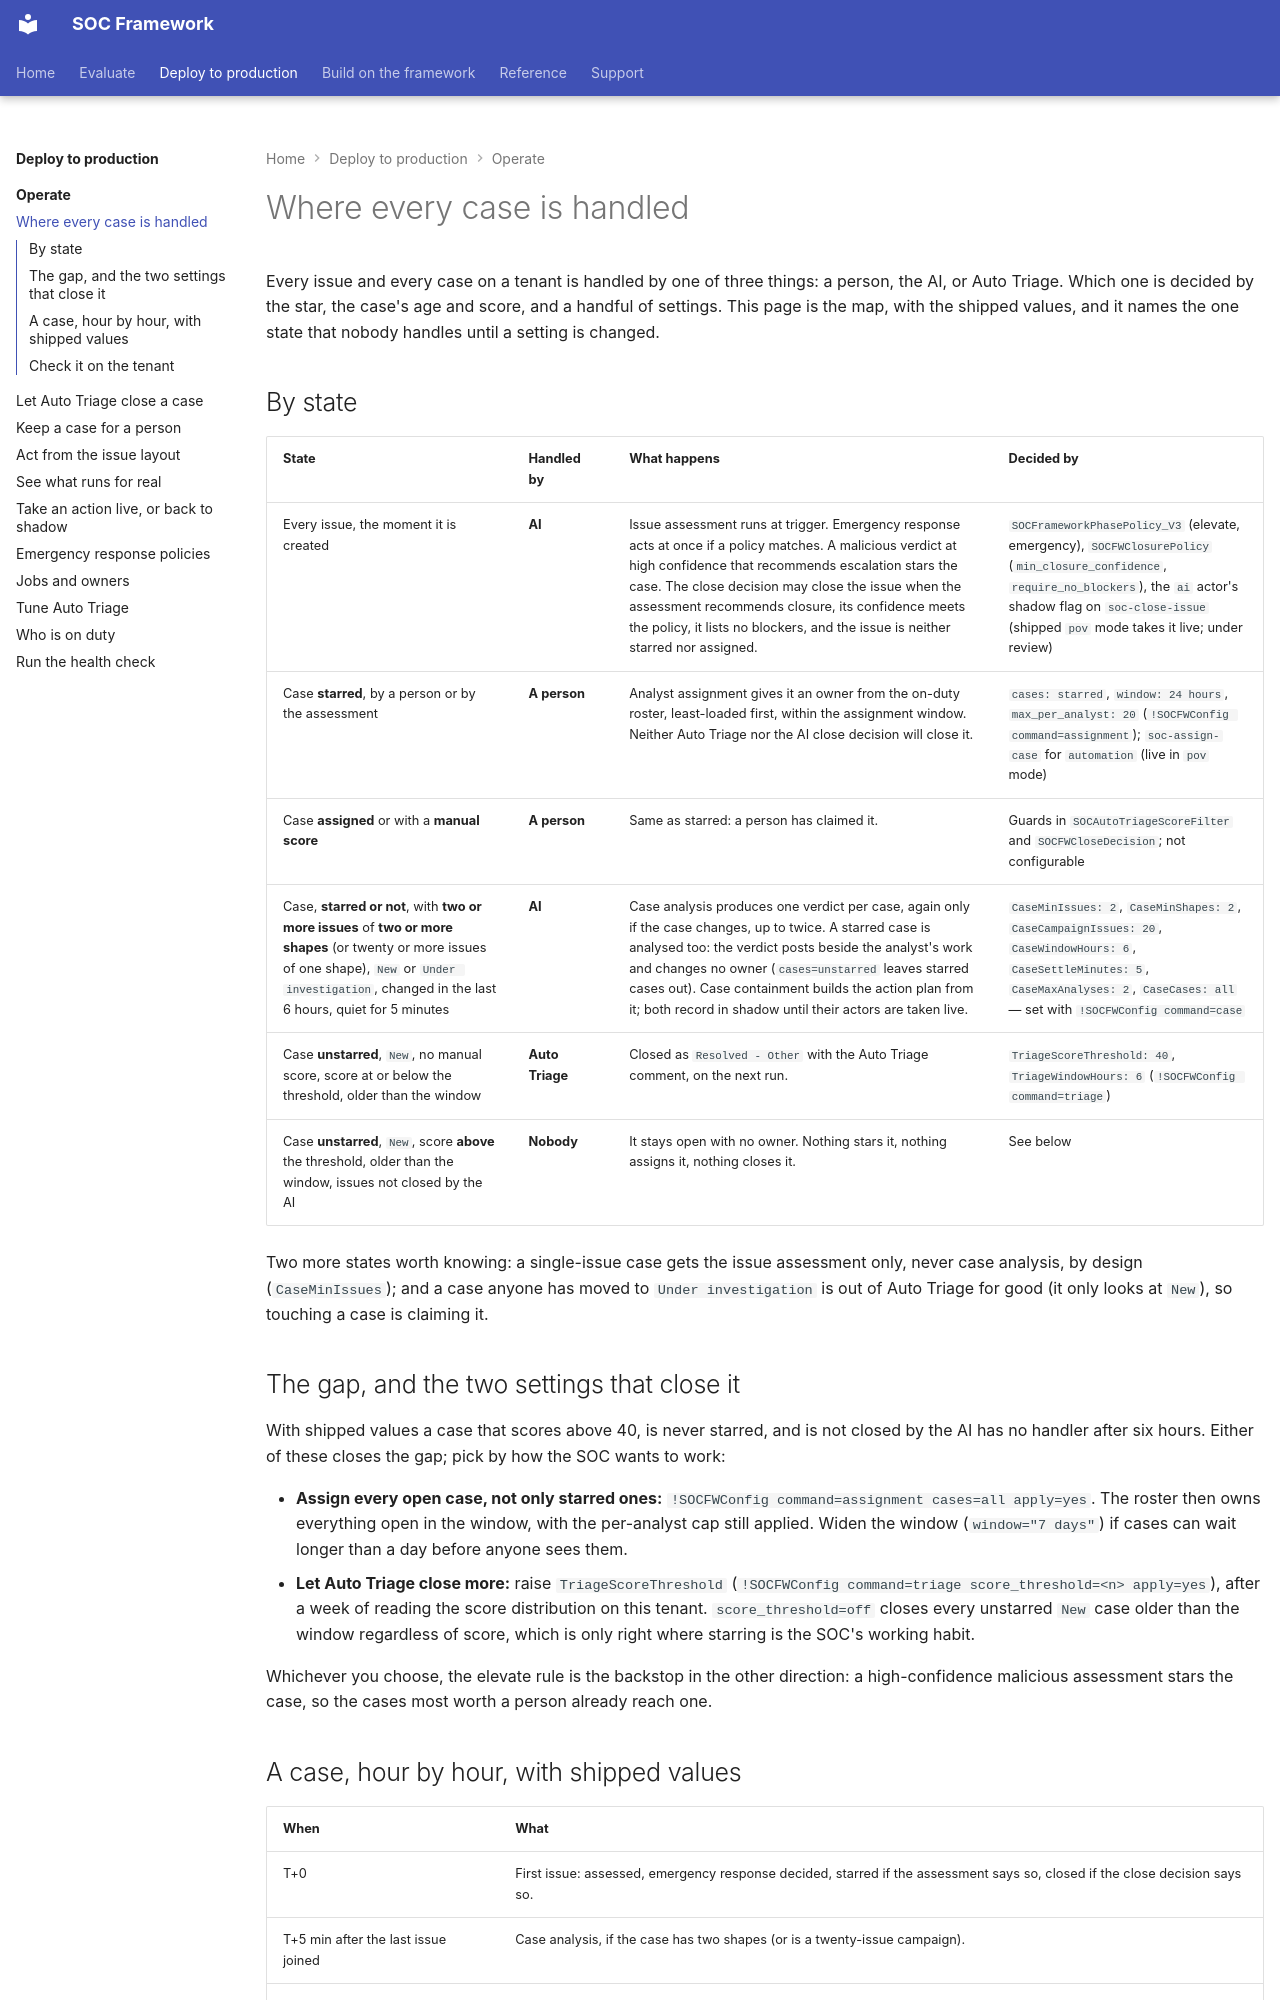

repository: Palo-Cortex/secops-framework · page: deploy/operate/where-every-case-is-handled/index.html · generator: mkdocs

---
title: "Where every case is handled"
---

# Where every case is handled

Every issue and every case on a tenant is handled by one of three things: a person, the AI, or Auto Triage. Which one is decided by the star, the case's age and score, and a handful of settings. This page is the map, with the shipped values, and it names the one state that nobody handles until a setting is changed.

## By state

| State | Handled by | What happens | Decided by |
|---|---|---|---|
| Every issue, the moment it is created | **AI** | Issue assessment runs at trigger. Emergency response acts at once if a policy matches. A malicious verdict at high confidence that recommends escalation stars the case. The close decision may close the issue when the assessment recommends closure, its confidence meets the policy, it lists no blockers, and the issue is neither starred nor assigned. | `SOCFrameworkPhasePolicy_V3` (elevate, emergency), `SOCFWClosurePolicy` (`min_closure_confidence`, `require_no_blockers`), the `ai` actor's shadow flag on `soc-close-issue` (shipped `pov` mode takes it live; under review) |
| Case **starred**, by a person or by the assessment | **A person** | Analyst assignment gives it an owner from the on-duty roster, least-loaded first, within the assignment window. Neither Auto Triage nor the AI close decision will close it. | `cases: starred`, `window: 24 hours`, `max_per_analyst: 20` (`!SOCFWConfig command=assignment`); `soc-assign-case` for `automation` (live in `pov` mode) |
| Case **assigned** or with a **manual score** | **A person** | Same as starred: a person has claimed it. | Guards in `SOCAutoTriageScoreFilter` and `SOCFWCloseDecision`; not configurable |
| Case, **starred or not**, with **two or more issues** of **two or more shapes** (or twenty or more issues of one shape), `New` or `Under investigation`, changed in the last 6 hours, quiet for 5 minutes | **AI** | Case analysis produces one verdict per case, again only if the case changes, up to twice. A starred case is analysed too: the verdict posts beside the analyst's work and changes no owner (`cases=unstarred` leaves starred cases out). Case containment builds the action plan from it; both record in shadow until their actors are taken live. | `CaseMinIssues: 2`, `CaseMinShapes: 2`, `CaseCampaignIssues: 20`, `CaseWindowHours: 6`, `CaseSettleMinutes: 5`, `CaseMaxAnalyses: 2`, `CaseCases: all` — set with `!SOCFWConfig command=case` |
| Case **unstarred**, `New`, no manual score, score at or below the threshold, older than the window | **Auto Triage** | Closed as `Resolved - Other` with the Auto Triage comment, on the next run. | `TriageScoreThreshold: 40`, `TriageWindowHours: 6` (`!SOCFWConfig command=triage`) |
| Case **unstarred**, `New`, score **above** the threshold, older than the window, issues not closed by the AI | **Nobody** | It stays open with no owner. Nothing stars it, nothing assigns it, nothing closes it. | See below |

Two more states worth knowing: a single-issue case gets the issue assessment only, never case analysis, by design (`CaseMinIssues`); and a case anyone has moved to `Under investigation` is out of Auto Triage for good (it only looks at `New`), so touching a case is claiming it.

## The gap, and the two settings that close it

With shipped values a case that scores above 40, is never starred, and is not closed by the AI has no handler after six hours. Either of these closes the gap; pick by how the SOC wants to work:

- **Assign every open case, not only starred ones:** `!SOCFWConfig command=assignment cases=all apply=yes`. The roster then owns everything open in the window, with the per-analyst cap still applied. Widen the window (`window="7 days"`) if cases can wait longer than a day before anyone sees them.
- **Let Auto Triage close more:** raise `TriageScoreThreshold` (`!SOCFWConfig command=triage score_threshold=<n> apply=yes`), after a week of reading the score distribution on this tenant. `score_threshold=off` closes every unstarred `New` case older than the window regardless of score, which is only right where starring is the SOC's working habit.

Whichever you choose, the elevate rule is the backstop in the other direction: a high-confidence malicious assessment stars the case, so the cases most worth a person already reach one.
